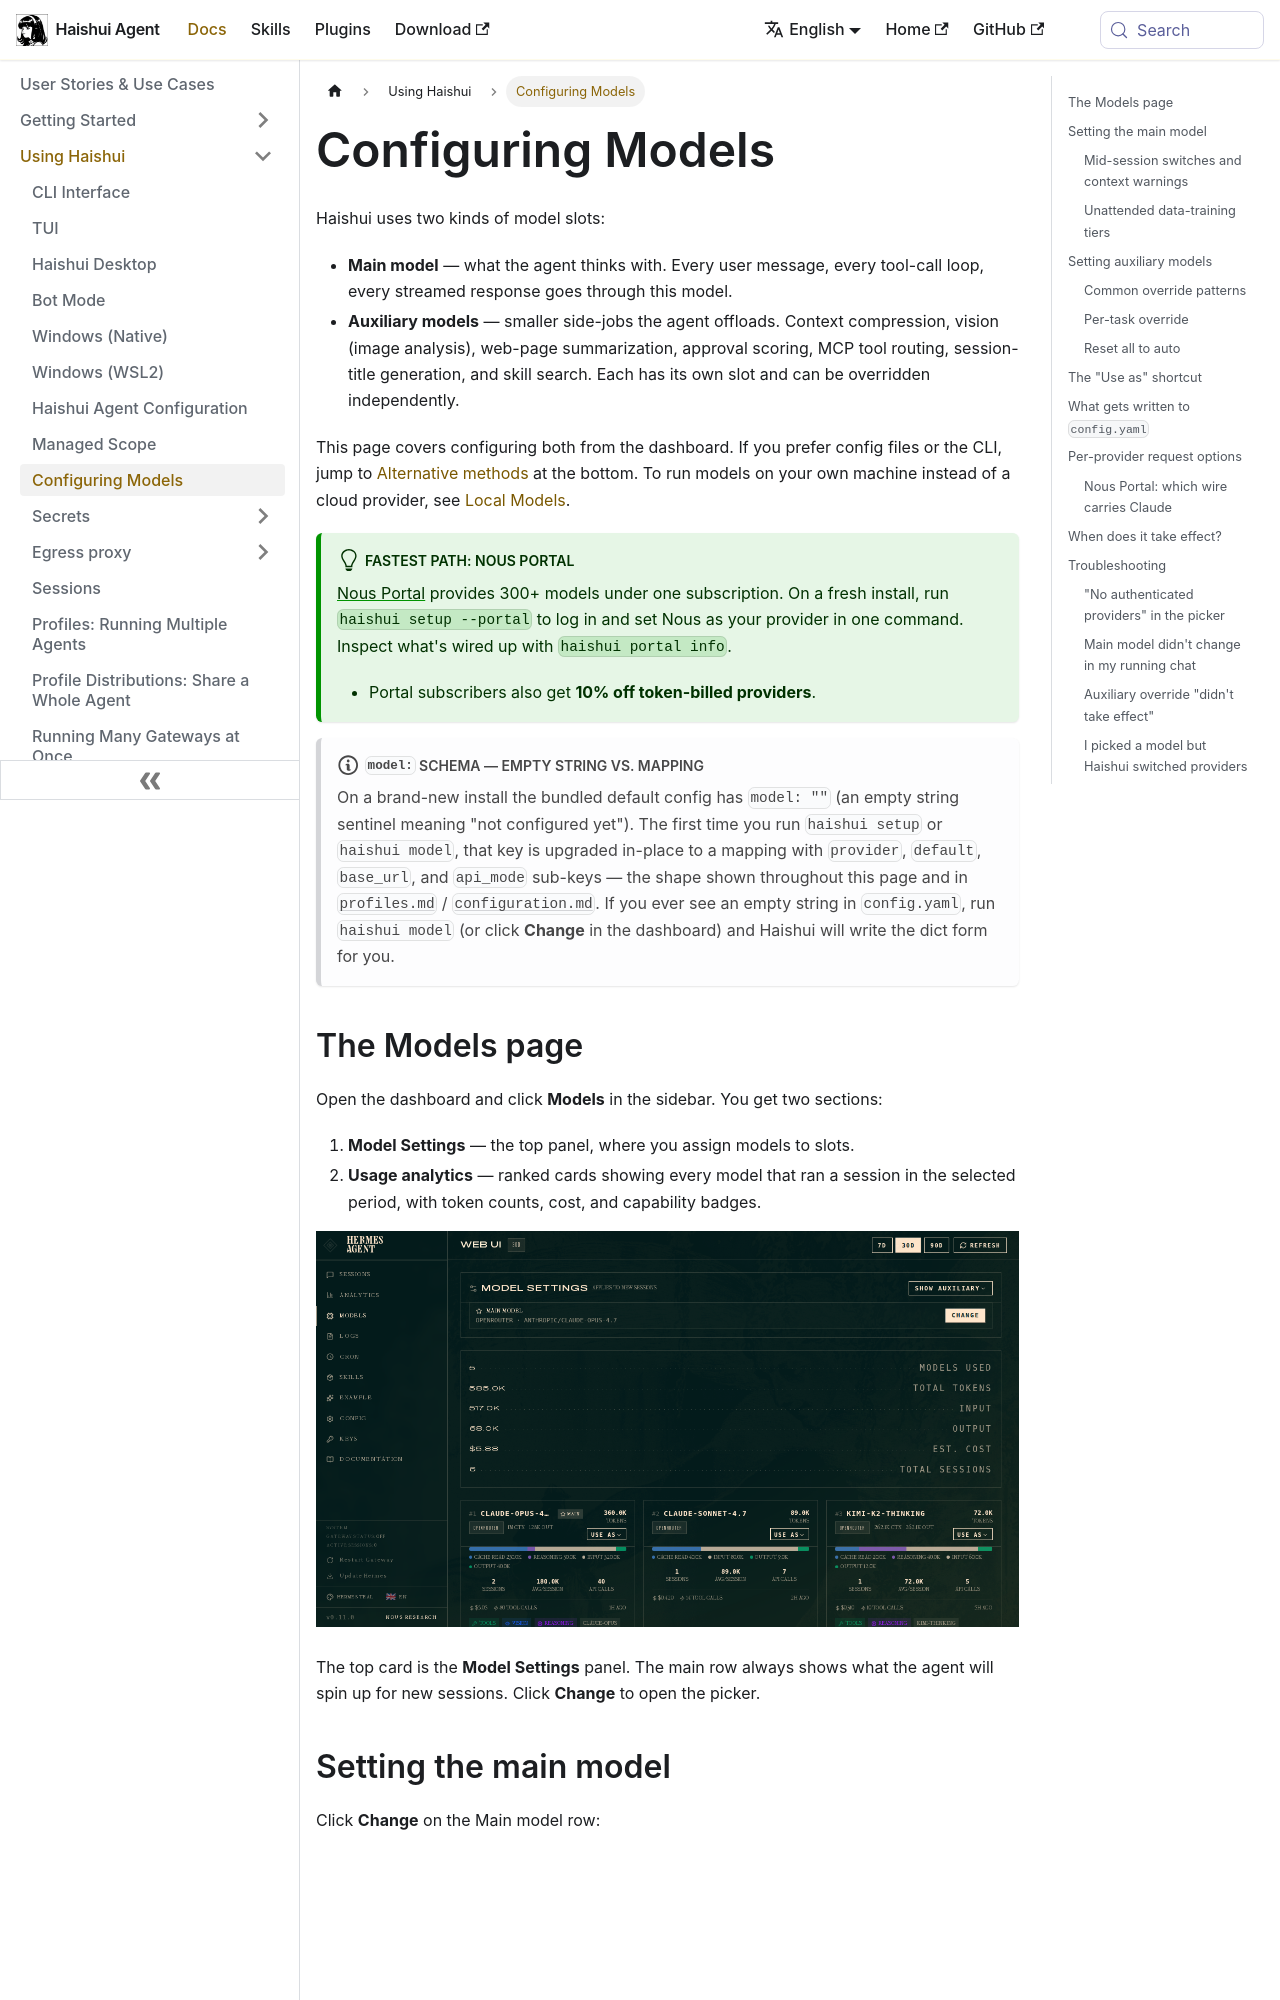

repository: aiqinghaiwork163/haishui-agent · page: docs/user-guide/configuring-models/index.html · generator: docusaurus

---
sidebar_position: 3
---

# Configuring Models

Haishui uses two kinds of model slots:

- **Main model** — what the agent thinks with. Every user message, every tool-call loop, every streamed response goes through this model.
- **Auxiliary models** — smaller side-jobs the agent offloads. Context compression, vision (image analysis), web-page summarization, approval scoring, MCP tool routing, session-title generation, and skill search. Each has its own slot and can be overridden independently.

This page covers configuring both from the dashboard. If you prefer config files or the CLI, jump to [Alternative methods](#alternative-methods) at the bottom. To run models on your own machine instead of a cloud provider, see [Local Models](./local-models.md).

:::tip Fastest path: Nous Portal
[Nous Portal](./features/tool-gateway.md) provides 300+ models under one subscription. On a fresh install, run `haishui setup --portal` to log in and set Nous as your provider in one command. Inspect what's wired up with `haishui portal info`.

- Portal subscribers also get **10% off token-billed providers**.
:::

:::note `model:` schema — empty string vs. mapping
On a brand-new install the bundled default config has `model: ""` (an empty string sentinel meaning "not configured yet"). The first time you run `haishui setup` or `haishui model`, that key is upgraded in-place to a mapping with `provider`, `default`, `base_url`, and `api_mode` sub-keys — the shape shown throughout this page and in [`profiles.md`](./profiles.md) / [`configuration.md`](./configuration.md). If you ever see an empty string in `config.yaml`, run `haishui model` (or click **Change** in the dashboard) and Haishui will write the dict form for you.
:::

## The Models page

Open the dashboard and click **Models** in the sidebar. You get two sections:

1. **Model Settings** — the top panel, where you assign models to slots.
2. **Usage analytics** — ranked cards showing every model that ran a session in the selected period, with token counts, cost, and capability badges.

![Models page overview](/img/docs/dashboard-models/overview.png)

The top card is the **Model Settings** panel. The main row always shows what the agent will spin up for new sessions. Click **Change** to open the picker.
